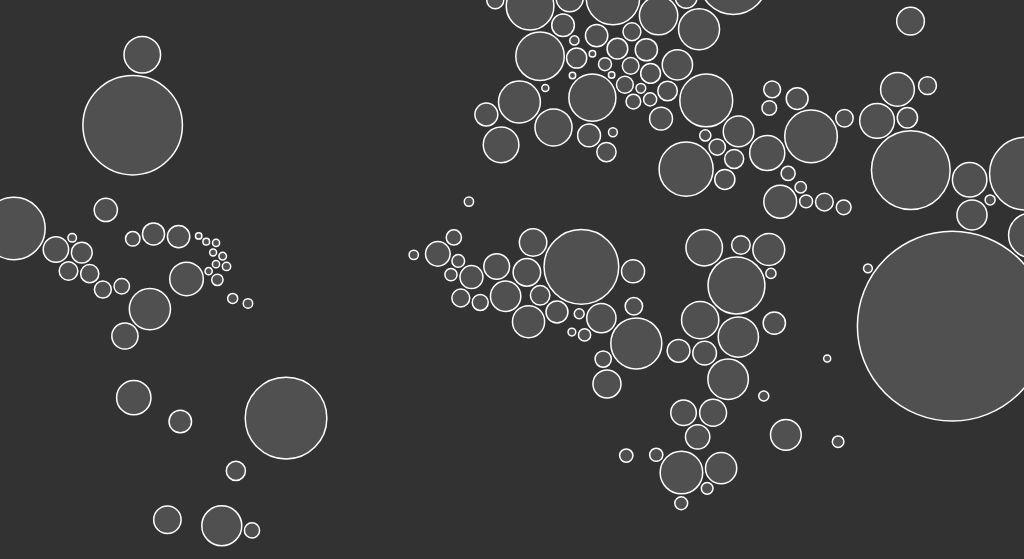
D3 v3 page, settled after 360 driven frames (6 s of simulated time); the page loaded 1 data file(s).


// ── script/script.js
//Assignment 4
//Due Thursday April 9

var margin = {t:100,r:100,b:200,l:150},
    width = $('.canvas').width() - margin.l - margin.r,
    height = $('.canvas').height() - margin.t - margin.b,
    padding = 3;


//Set up SVG drawing elements -- already done
var svg = d3.select('.canvas')
    .append('svg')
    .attr('width', width + margin.l + margin.r)
    .attr('height', height + margin.t + margin.b)
    .append('g')
    .attr('transform','translate('+margin.l+','+margin.t+')');

//Create a mercator projection
var projection = d3.geo.mercator()
    .translate([width/2,height/2])
    .scale(300);

var scaleSize = d3.scale.sqrt().range([3,100]);

//force layout
var force = d3.layout.force()
    .size([width,height])
    .charge(0)
    .gravity(0);

d3.csv('data/world.csv',parse,function(err,world){
    //console.log(world);

    var extent = d3.extent(world, function(d){return d.pop;});
    scaleSize
        .domain(extent);


    //First, use array.map to transform the original dataset --> "world"
    var nodesArray = world.map(function(c){
        //argument c is an element in the world array, which is a country
        var xy = projection(c.lngLat);
        return{
            x:xy[0],
            y:xy[1],
            x0:xy[0],
            y0:xy[1],
            r: scaleSize(c.pop),
            pop: c.pop,
            id: c.id,
            name: c.name
        }
    });

//Draw
    var countries = svg.selectAll('.country')
        .data(nodesArray, function(d){
            return d.id;
        })
        .enter()
        .append('g')
        .attr('class','country');

    countries
        .attr('transform',function(d){
            return 'translate('+ d.x+','+ d.y+')';
        });

    force
        .nodes(nodesArray)
        .on('tick',onTick)
        .start();

    countries
        .append('circle')
        .attr('r',function(d){
            return scaleSize(d.pop);
        });



    function onTick(e){
        countries
            .attr('transform',function(d){
                return 'translate('+ d.x+','+ d.y+')';
            })

//Collision avoidance
        countries
            .each(gravity(e.alpha * .1))
            .each(collide(.5))
            .attr("cx", function(d) { return d.x; })
            .attr("cy", function(d) { return d.y; });

    };

    function gravity(k) {
        return function(d) {
            d.x += (d.x0 - d.x) * k;
            d.y += (d.y0 - d.y) * k;
        };
    }

    function collide(k) {
        var q = d3.geom.quadtree(nodesArray);
        return function(nodesArray) {
            var nr = nodesArray.r + padding,
                nx1 = nodesArray.x - nr,
                nx2 = nodesArray.x + nr,
                ny1 = nodesArray.y - nr,
                ny2 = nodesArray.y + nr;
            q.visit(function(quad, x1, y1, x2, y2) {
                if (quad.point && (quad.point !== nodesArray)) {
                    var x = nodesArray.x - quad.point.x,
                        y = nodesArray.y - quad.point.y,
                        l = x * x + y * y,
                        r = nr + quad.point.r;
                    if (l < r * r) {
                        l = ((l = Math.sqrt(l)) - r) / l * k;
                        nodesArray.x -= x *= l;
                        nodesArray.y -= y *= l;
                        quad.point.x += x;
                        quad.point.y += y;
                    }
                }
                return x1 > nx2 || x2 < nx1 || y1 > ny2 || y2 < ny1;
            });
        };
    }
});


//Import data
function parse(d){
    if(+d.UNc_longitude && +d.UNc_latitude){
        return {
            id: d.ISO3166A2,
            name: d.ISOen_name,
            pop: +d.population?+d.population:0,
            lngLat: [+d.UNc_longitude, +d.UNc_latitude]
        };
    }
}

### data: data/world.csv
ISO3166A2, ISO3166A3, ISO3166N3, FIPS104, ISOen_name, UNc_latitude, UNc_longitude, continent, population
AF, AFG, 4, AF, Afghanistan, 34.49, 69.17, AS, 30419928
AX, ALA, 248, , Aland Islands, 60.15, 20, EU, 28007
AL, ALB, 8, AL, Albania, 41.37, 19.81, EU, 3002859
DZ, DZA, 12, AG, Algeria, 36.71, 3.08, AF, 35406303
AS, ASM, 16, AQ, American Samoa, , , OC, 68061
AD, AND, 20, AN, Andorra, 42.47, 1.59, EU, 85082
AO, AGO, 24, AO, Angola, -8.89, 13.27, AF, 18056072
AI, AIA, 660, AV, Anguilla, , , NA, 15423
AQ, ATA, 10, AY, Antarctica, , , AN, -1
AG, ATG, 28, AC, Antigua and Barbuda, 17.12, -61.8, NA, 89018
AR, ARG, 32, AR, Argentina, -34.58, -58.44, SA, 42192494
AM, ARM, 51, AM, Armenia, 40.18, 44.47, AS, 2970495
AW, ABW, 533, AA, Aruba, , , NA, 107635
AU, AUS, 36, AS, Australia, -35.27, 149.1, OC, 22015576
AT, AUT, 40, AU, Austria, 48.24, 16.43, EU, 8219743
AZ, AZE, 31, AJ, Azerbaijan, 40.41, 49.95, AS, 9493600
BS, BHS, 44, BF, Bahamas, , , NA, 316182
BH, BHR, 48, BA, Bahrain, 26.19, 50.5, AS, 1248348
BD, BGD, 50, BQ, Bangladesh, 23.8, 90.44, AS, 161083804
BB, BRB, 52, BB, Barbados, 13.11, -59.58, NA, 287733
BY, BLR, 112, BO, Belarus, 53.84, 27.56, EU, 9542883
BE, BEL, 56, BE, Belgium, 50.82, 4.47, EU, 10438353
BZ, BLZ, 84, BH, Belize, 17.2, -88.7, NA, 327719
BJ, BEN, 204, BN, Benin, 6.54, 2.66, AF, 9598787
BM, BMU, 60, BD, Bermuda, , , NA, 69080
BT, BTN, 64, BT, Bhutan, 27.48, 89.54, AS, 716896
BO, BOL, 68, BL, Bolivia, Plurinational State of, -16.48, -68.13, SA, 10290003
BQ, BES, 535, , Bonaire, Sint Eustatius and Saba, , , NA, 0
BA, BIH, 70, BK, Bosnia and Herzegovina, 43.83, 18.5, EU, 4622292
BW, BWA, 72, BC, Botswana, -24.69, 26.03, AF, 2098018
BV, BVT, 74, BV, Bouvet Island, , , AN, -1
BR, BRA, 76, BR, Brazil, -15.87, -47.93, SA, 205716890
IO, IOT, 86, IO, British Indian Ocean Territory, , , AS, 4000
BN, BRN, 96, BX, Brunei Darussalam, 4.88, 114.8, AS, 408786
BG, BGR, 100, BU, Bulgaria, 42.66, 23.34, EU, 7037935
BF, BFA, 854, UV, Burkina Faso, 12.31, -1.55, AF, 17275115
BI, BDI, 108, BY, Burundi, -3.34, 29.4, AF, 10557259
KH, KHM, 116, CB, Cambodia, 11.56, 104.9, AS, 14952665
CM, CMR, 120, CM, Cameroon, 3.89, 11.55, AF, 20129878
CA, CAN, 124, CA, Canada, 45.38, -75.7, NA, 34300083
CV, CPV, 132, CV, Cape Verde, 14.95, -23.54, AF, 523568
KY, CYM, 136, CJ, Cayman Islands, , , NA, 52560
CF, CAF, 140, CT, Central African Republic, 4.37, 18.56, AF, 5057208
TD, TCD, 148, CD, Chad, 12.17, 15.08, AF, 10975648
CL, CHL, 152, CI, Chile, -33.4, -70.59, SA, 17067369
CN, CHN, 156, CH, China, 39.92, 116.3, AS, 1343239923
CX, CXR, 162, KT, Christmas Island, , , AS, 1496
CC, CCK, 166, CK, Cocos (Keeling) Islands, , , AS, 596
CO, COL, 170, CO, Colombia, 4.58, -74.09, SA, 45239079
KM, COM, 174, CN, Comoros, -11.75, 43.31, AF, 737284
CG, COG, 178, CF, Congo, -4.24, 15.2, AF, 4125916
CD, COD, 180, CG, Congo, The Democratic Republic of the, -1, 15, AF, 73599190
CK, COK, 184, CW, Cook Islands, , , OC, 10777
CR, CRI, 188, CS, Costa Rica, 9.99, -84.04, NA, 4636348
CI, CIV, 384, IV, Cote d'Ivoire, 6.82, -5.28, AF, 21952093
HR, HRV, 191, HR, Croatia, 45.81, 15.98, EU, 4480043
CU, CUB, 192, CU, Cuba, 23.05, -82.35, NA, 11075244
CW, CUW, 531, UC, Curacao, , , NA, 142180
CY, CYP, 196, CY, Cyprus, 35.17, 33.33, AS, 1138071
CZ, CZE, 203, EZ, Czech Republic, 50.05, 14.54, EU, 10177300
... 189 more rows